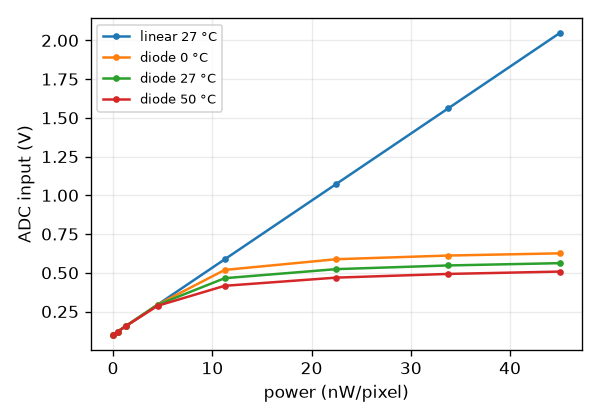

The file beside this chart, header and first rows:
power (nW/pixel), mode, ADC input (V)
0, linear 27 °C, 0.1002
0.45, linear 27 °C, 0.1197
1.35, linear 27 °C, 0.1586
4.5, linear 27 °C, 0.2949
11.25, linear 27 °C, 0.5869
22.5, linear 27 °C, 1.074
33.75, linear 27 °C, 1.56
45, linear 27 °C, 2.047
0, diode 0 °C, 0.1002
0.45, diode 0 °C, 0.1197
1.35, diode 0 °C, 0.1586
4.5, diode 0 °C, 0.2948
11.25, diode 0 °C, 0.5184
22.5, diode 0 °C, 0.5876
33.75, diode 0 °C, 0.6112
45, diode 0 °C, 0.6255
0, diode 27 °C, 0.1003
0.45, diode 27 °C, 0.1197
1.35, diode 27 °C, 0.1586
4.5, diode 27 °C, 0.2935
11.25, diode 27 °C, 0.4651
22.5, diode 27 °C, 0.5235
33.75, diode 27 °C, 0.5472
45, diode 27 °C, 0.5621
0, diode 50 °C, 0.1003
0.45, diode 50 °C, 0.1197
1.35, diode 50 °C, 0.1584
4.5, diode 50 °C, 0.2872
11.25, diode 50 °C, 0.416
22.5, diode 50 °C, 0.4687
33.75, diode 50 °C, 0.4925
45, diode 50 °C, 0.5077
